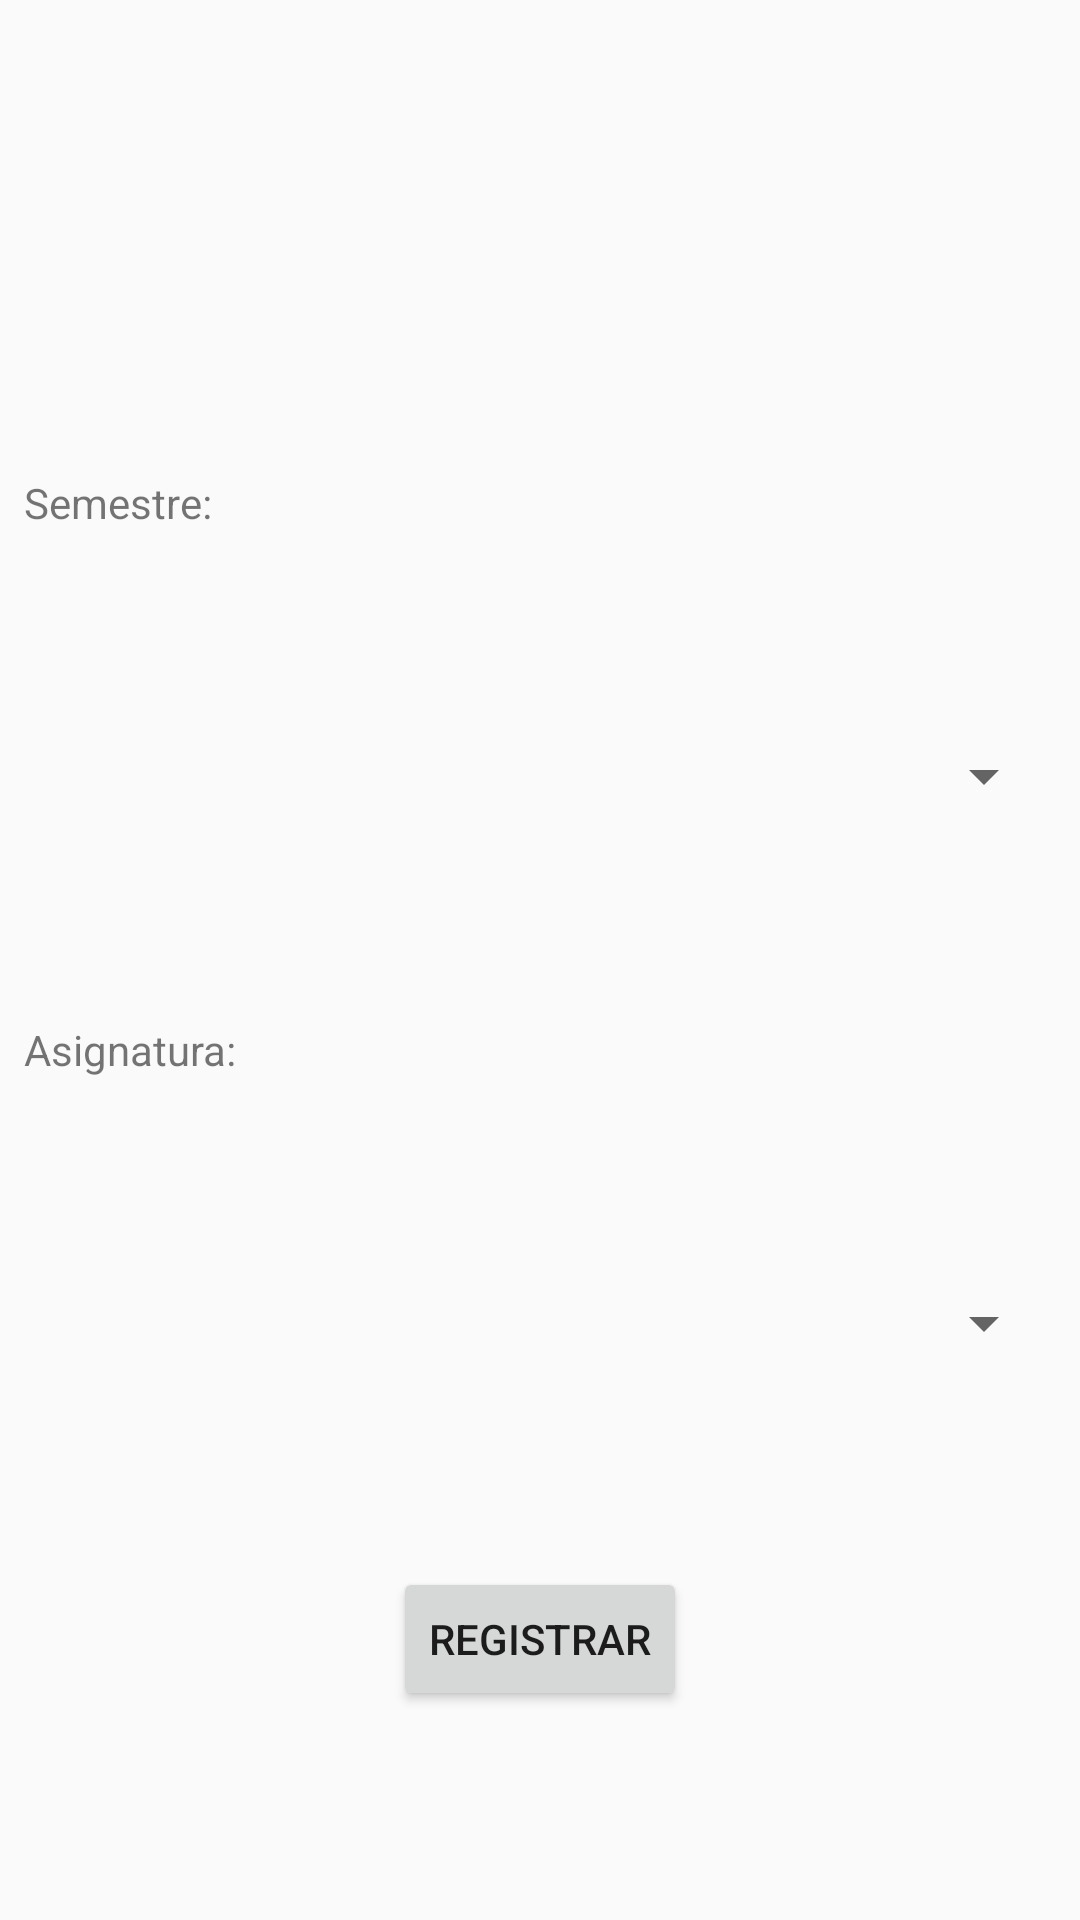

Write the Android layout XML for this screen, with the resource values it uses.
<!-- AndroidManifest.xml: application theme AppTheme -->
<!-- res/layout/dialog_reg_asig.xml -->
<?xml version="1.0" encoding="utf-8"?>
<android.support.constraint.ConstraintLayout xmlns:android="http://schemas.android.com/apk/res/android"
    xmlns:app="http://schemas.android.com/apk/res-auto"
    xmlns:tools="http://schemas.android.com/tools"
    android:layout_width="match_parent"
    android:layout_height="wrap_content">

    <TextView
        android:id="@+id/nombre"
        android:layout_width="0dp"
        android:layout_height="wrap_content"
        android:layout_marginEnd="8dp"
        android:layout_marginStart="8dp"
        android:layout_marginTop="8dp"
        app:layout_constraintBottom_toTopOf="@+id/textView15"
        app:layout_constraintEnd_toEndOf="parent"
        app:layout_constraintStart_toStartOf="parent"
        app:layout_constraintTop_toTopOf="parent" />

    <TextView
        android:id="@+id/textView15"
        android:layout_width="0dp"
        android:layout_height="wrap_content"
        android:layout_marginEnd="8dp"
        android:layout_marginStart="8dp"
        android:layout_marginTop="8dp"
        android:text="@string/semestre"
        app:layout_constraintBottom_toTopOf="@+id/semestres"
        app:layout_constraintEnd_toEndOf="parent"
        app:layout_constraintStart_toStartOf="parent"
        app:layout_constraintTop_toBottomOf="@+id/nombre" />

    <Spinner
        android:id="@+id/semestres"
        android:layout_width="0dp"
        android:layout_height="wrap_content"
        android:layout_marginEnd="8dp"
        android:layout_marginStart="8dp"
        android:layout_marginTop="8dp"
        app:layout_constraintBottom_toTopOf="@+id/textView36"
        app:layout_constraintEnd_toEndOf="parent"
        app:layout_constraintStart_toStartOf="parent"
        app:layout_constraintTop_toBottomOf="@+id/textView15" />

    <TextView
        android:id="@+id/textView36"
        android:layout_width="0dp"
        android:layout_height="wrap_content"
        android:layout_marginEnd="8dp"
        android:layout_marginStart="8dp"
        android:layout_marginTop="8dp"
        android:text="@string/asignatura"
        app:layout_constraintBottom_toTopOf="@+id/asignaturas"
        app:layout_constraintEnd_toEndOf="parent"
        app:layout_constraintStart_toStartOf="parent"
        app:layout_constraintTop_toBottomOf="@+id/semestres" />

    <Spinner
        android:id="@+id/asignaturas"
        android:layout_width="0dp"
        android:layout_height="wrap_content"
        android:layout_marginEnd="8dp"
        android:layout_marginStart="8dp"
        android:layout_marginTop="8dp"
        app:layout_constraintBottom_toTopOf="@+id/registrar"
        app:layout_constraintEnd_toEndOf="parent"
        app:layout_constraintStart_toStartOf="parent"
        app:layout_constraintTop_toBottomOf="@+id/textView36" />

    <Button
        android:id="@+id/registrar"
        android:layout_width="wrap_content"
        android:layout_height="wrap_content"
        android:layout_marginBottom="8dp"
        android:layout_marginEnd="8dp"
        android:layout_marginStart="8dp"
        android:layout_marginTop="8dp"
        android:text="@string/registrar"
        app:layout_constraintBottom_toBottomOf="parent"
        app:layout_constraintEnd_toEndOf="parent"
        app:layout_constraintStart_toStartOf="parent"
        app:layout_constraintTop_toBottomOf="@+id/asignaturas" />

</android.support.constraint.ConstraintLayout>
<!-- resources referenced by this layout -->
<resources>
  <string name="asignatura">Asignatura:</string>
  <string name="registrar">REGISTRAR</string>
  <string name="semestre">Semestre:</string>
  <style name="AppTheme" parent="Theme.AppCompat.Light.DarkActionBar">
          
          <item name="colorPrimary">@color/colorPrimary</item>
          <item name="colorPrimaryDark">@color/colorPrimaryDark</item>
          <item name="colorAccent">@color/colorAccent</item>
      </style>
  <color name="colorPrimary">#3f51b5</color>
  <color name="colorPrimaryDark">#303F9F</color>
  <color name="colorAccent">#9000ff</color>
</resources>
